Run: headless pygame with SDL's dummy video driver; simulated clock (each Clock.tick advances the game by its frame time, no real sleeping); random seed 0; keys injected as events and as key.get_pressed() state; no mouse input.
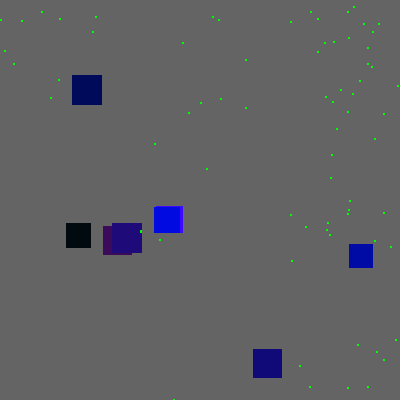
Frame 1 of 4 · flips 1–60 · no input
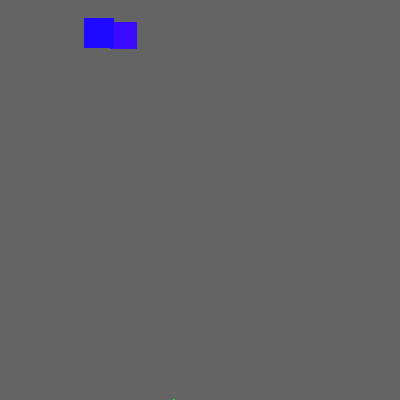
Frame 2 of 4 · flips 61–180 · tapped SPACE, RETURN · held RIGHT (→), D
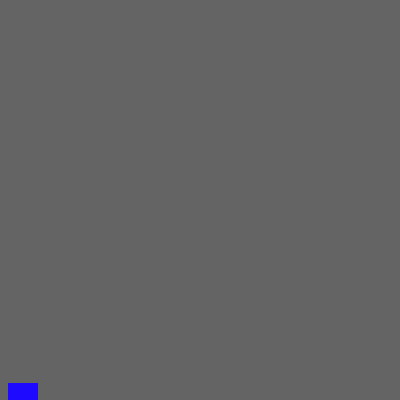
Frame 3 of 4 · flips 181–300 · held DOWN (↓), S
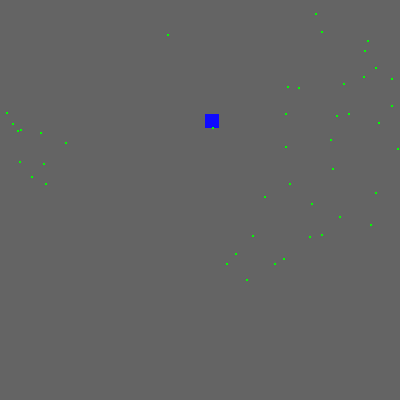
Frame 4 of 4 · flips 301–420 · held LEFT (←), A, UP (↑), W

The pygame program that drew these frames:

import pygame
import random
import math
import time

numThings = 25
numFood = 200
screenSize = 400

energy = 50 #energy
energySev = 5 #energy sevarity, the higher the less intense
eatEn = 5 # energy repleneshed when eat

things = []
food = []
#thingsGen = [] #things genetics

screenSize = 400
  
dx = 0
dy = 0

e = False #end loop
ac = 0 #alive creatures
loop = 0

if (numThings % 2) != 0: #makes shit even
  numThings += 1 

def maxNum(x, y):
  if x > y:
    x = y
  return x
  
  #class for things
class Thing:
    def __init__(self, x, y, s, p, a, k, f, e, r):
      self.x = x
      self.y = y
      self.s = s # size
      self.p = p # pixels per frame
      self.a = a # alive
      self.k = k # kills
      self.f = f #food eaten
      self.e = e # energy
      self.r = r # ranking
  
  #class for food
class Food:
    def __init__(self, x, y, s):
      self.x = x
      self.y = y
      self.s = s

for i in range(numThings):
    things.append(Thing(round(random.randint(0, screenSize)), round(random.randint(0, screenSize)),round(random.randint(1, 30), 2) , round(random.randint(1, 10), 2) , True, 0, 0, 0, 0))

# Initialize pygame
pygame.init()
# Create a window
window = pygame.display.set_mode((screenSize, screenSize))
# Set window title
pygame.display.set_caption('Neural network')

def run():

  global loop
  loop += 1

  for i in range(numFood):
      food.append(Food(random.randint(0, screenSize), random.randint(0, screenSize), 2))

  if loop > 1:
    j = 0
    while j < len(things):
          #print(str(len(things)) + ", " + str(j) + ", " + str(numThings/2))
          if things[j].r < round(numThings/2):
            del things[j]
          j+=1

  if loop > 1:
    for i in range(len(things)):
      things.append(things[i])
      if things[i].r == numThings:
        print("Size: " + str(things[i].s) + ", Speed" + str(things[i].p))

  

  for i in range(len(things)):
        things[i].x = round(random.randint(0, screenSize))
        things[i].y = round(random.randint(0, screenSize))
        things[i].s += round(random.randint(-1, 1), 2)
        things[i].p += round(random.randint(-1, 1), 2)
        things[i].k = 0
        things[i].f = 0
        if things[i].p <= 1:
          things[i].p = 1
        if things[i].s <= 2:
          things[i].s = 2
        things[i].a = True
        things[i].e = ((energy/2)/(things[i].p/energySev)) + ((energy/2)/(things[i].s/energySev))

  ranking = 0
  
  # Create a variable to control the main loop
  running = True
  # Main loop
  while running:
      # Fill the window with white color
      window.fill((100, 100, 100))

      ac = 0
      #e = False
      for i in range(len(things)):
        if things[i].a == True:
          things[i].e -= 1
          if things[i].e <= 0:
            things[i].a = False
          ac += 1
          if things[i].s > 80:
            things[i].s = 80
          """for j in range(len(things)):
            if things[j].a == True:
              if i != j:
                if things[i].s/100*80 > things[j].s:
                  e = True

      if len(food) <= 0:
        if e == False or ac <= 1:
          run()"""

      if ac <= 1:
        run()
        for i in range(len(things)):
          if things[i].a == True:
            things[i].r = ranking
  
      #draw enviorment
      for i in range(len(things)):
        if things[i].a == True:
            pygame.draw.rect(window, (maxNum(things[i].k*15, 255), 10, maxNum(things[i].f*15, 255)), (things[i].x - things[i].s/2, things[i].y - things[i].s/2, things[i].s, things[i].s))
  
      for i in range(len(food)):
        pygame.draw.rect(window, (0, 255, 0), (food[i].x, food[i].y, food[i].s, food[i].s))
  
      # ! get nearest food and creture and creture size
      # closest creture
    
      for i in range(len(things)):
        if things[i].a == True:
          for j in range(len(things)):
            if things[j].a == True:
              if i != j:
                if things[i].s/100*80 > things[j].s:
                  if (things[i].x - things[i].s/2 < things[j].x + things[j].s/2) and (things[i].x + things[i].s/2 > things[j].x - things[j].s/2) and (things[i].y - things[i].s/2 < things[j].y + things[j].s/2) and (things[i].y + things[i].s/2 > things[j].y - things[j].s/2):
                    things[j].a = False
                    things[j].r = ranking
                    ranking += 1
                    things[i].e += eatEn*2
                    things[i].k += 1
                    ac -= 1
                  
      for i in range(len(things)):
        if things[i].a == True: 
          c_closest_x = None
          c_closest_y = None
          min_distance = float('inf')
          c = False
        
          for j in range(len(things)):
            if things[j].a == True:
              if i != j:
                  if things[i].s/100*80 > things[j].s:
                    CDistance = ((things[i].x - things[j].x)**2 + (things[i].y - things[j].y)**2)**0.5
                    if CDistance < min_distance:
                        min_distance = CDistance
                        c_closest_x = things[j].x
                        c_closest_y = things[j].y
                        c = True
          j = 0
          while j < len(food):
            if things[i].x - things[i].s/2 < food[j].x - food[j].s/2 + food[j].s and things[i].x - things[i].s/2 + things[i].s > food[j].x - food[j].s/2 and things[i].y - things[i].s/2 < food[j].y - food[j].s/2 + food[j].s and things[i].s + things[i].y - things[i].s/2 > food[j].y- food[j].s/2 :
              del food[j]
              things[i].e += eatEn
              things[i].f += 1
            else:
              j += 1
        
          min_distance = float('inf')
          for j in range(len(food)):
                  FDistance = ((things[i].x - food[j].x)**2 + (things[i].y - food[j].y)**2)**0.5
                  if FDistance < min_distance:
                      min_distance = FDistance
                      f_closest_x = food[j].x
                      f_closest_y = food[j].y
                    
          if c == True and CDistance < FDistance:
              angle = math.atan2(c_closest_x - things[i].x, c_closest_y - things[i].y)
              dy = math.cos(angle) * things[i].p
              dx = math.sin(angle) * things[i].p
          else:
          	angle = math.atan2(f_closest_x - things[i].x, f_closest_y - things[i].y)
          	dy = math.cos(angle) * things[i].p
          	dx = math.sin(angle) * things[i].p
  
          things[i].x += dx
          things[i].y += dy
          
      # ! reward
  
      # ! rinse and repeat
    
      #Update the windo
      pygame.display.update()

      #if len(food) > 0:
      #  time.sleep(0.2)
    
      # Event loop
      for event in pygame.event.get():
          # Check for closing window
          if event.type == pygame.QUIT:
              running = False
  
run()
